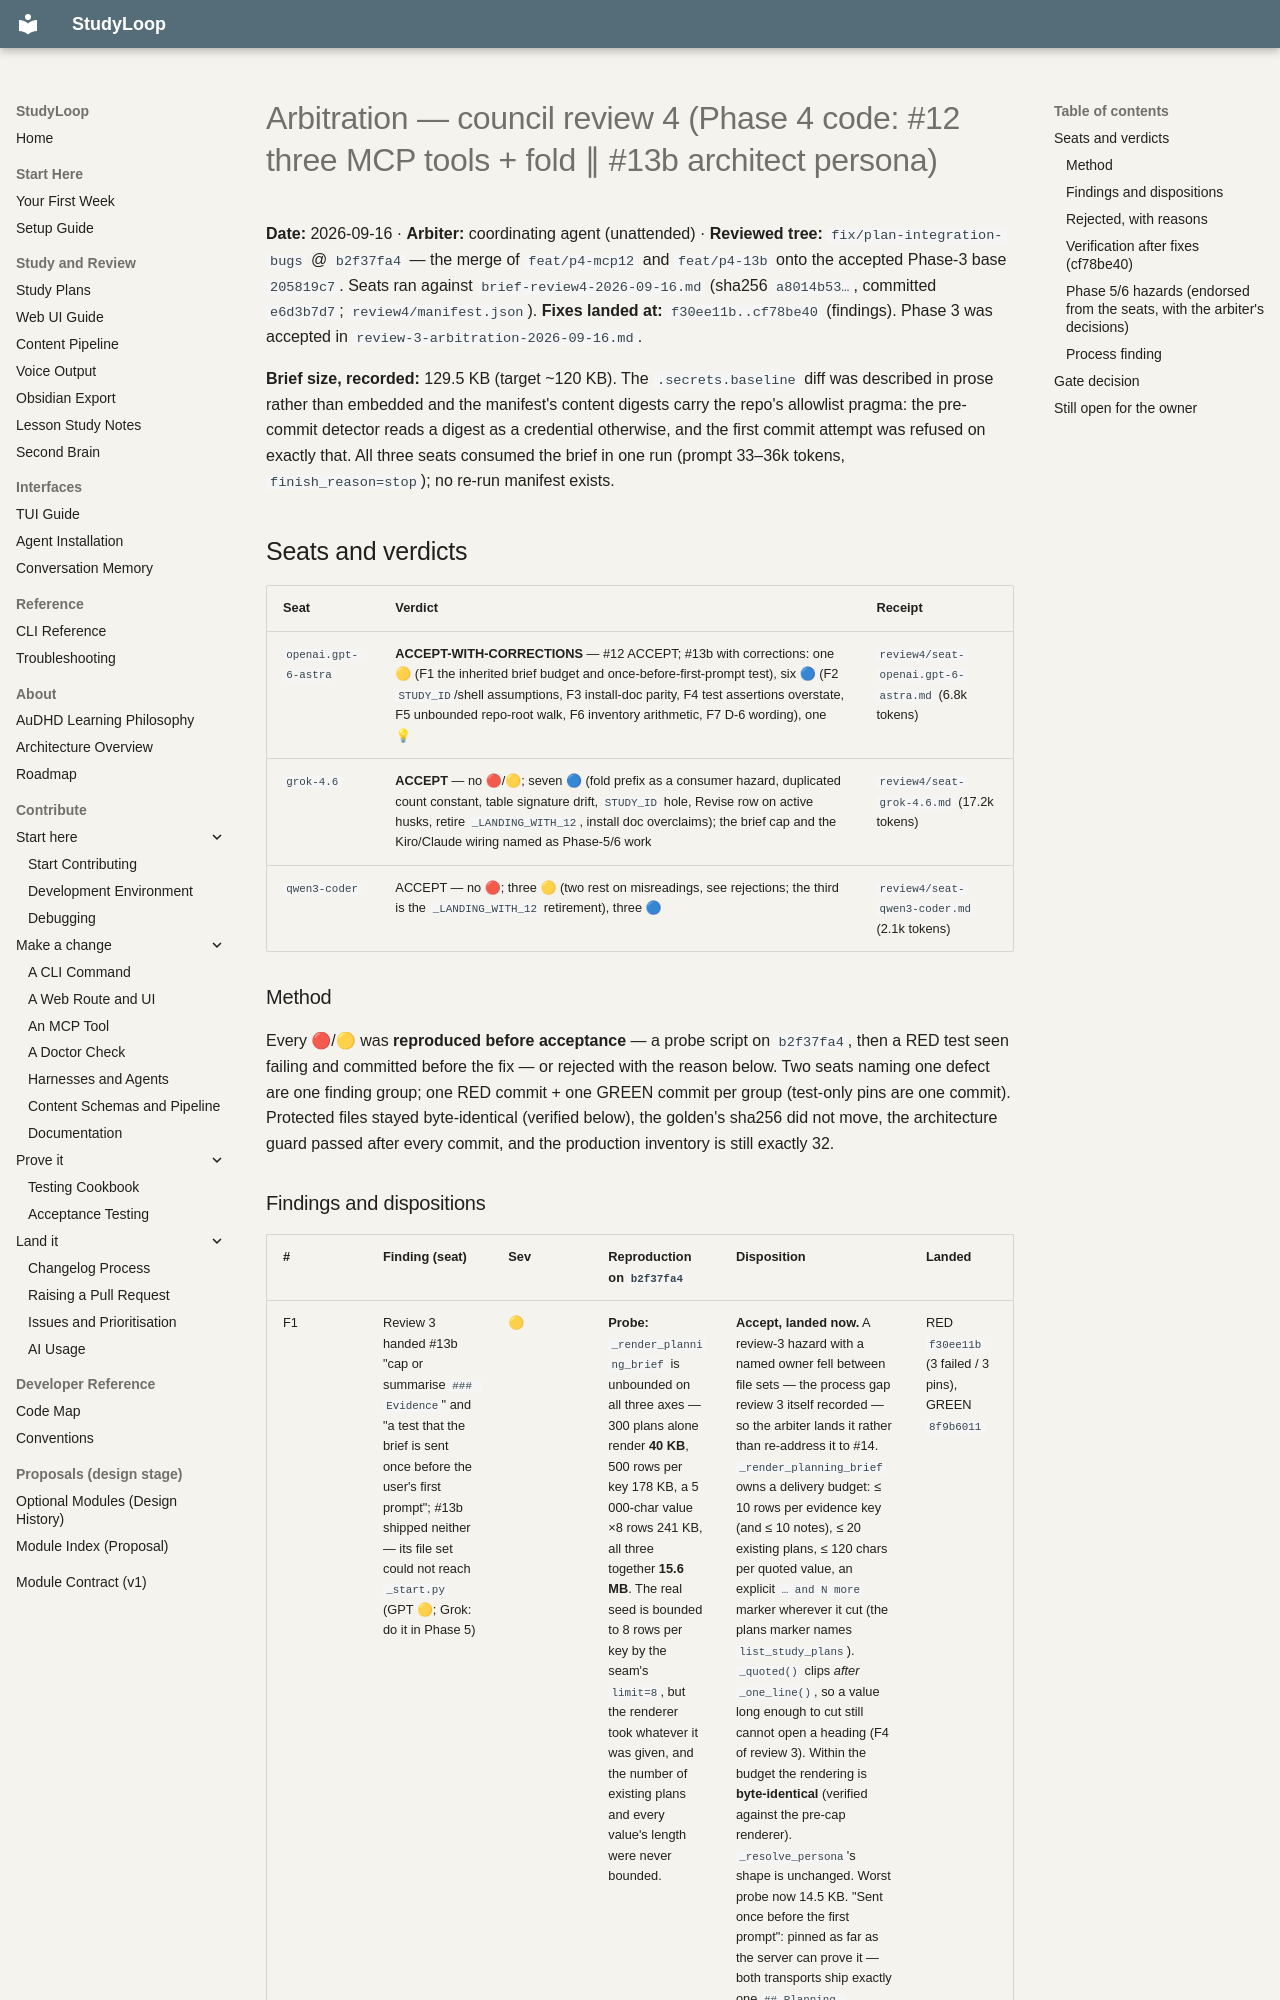

repository: NetDevAutomate/StudyLoop · page: architecture/plan-integration/council/review-4-arbitration-2026-09-16/index.html · generator: mkdocs

# Arbitration — council review 4 (Phase 4 code: #12 three MCP tools + fold ∥ #13b architect persona)

**Date:** 2026-09-16 · **Arbiter:** coordinating agent (unattended) · **Reviewed tree:** `fix/plan-integration-bugs`
@ `b2f37fa4` — the merge of `feat/p4-mcp12` and `feat/p4-13b` onto the accepted Phase-3 base `205819c7`. Seats ran
against `brief-review4-2026-09-16.md` (sha256 `a8014b53…`, committed `e6d3b7d7`; `review4/manifest.json`).
**Fixes landed at:** `f30ee11b..cf78be40` (findings). Phase 3 was accepted in `review-3-arbitration-2026-09-16.md`.

**Brief size, recorded:** 129.5 KB (target ~120 KB). The `.secrets.baseline` diff was described in prose rather than
embedded and the manifest's content digests carry the repo's allowlist pragma: the pre-commit detector reads a
digest as a credential otherwise, and the first commit attempt was refused on exactly that. All three seats consumed
the brief in one run (prompt 33–36k tokens, `finish_reason=stop`); no re-run manifest exists.

## Seats and verdicts

| Seat | Verdict | Receipt |
|---|---|---|
| `openai.gpt-6-astra` | **ACCEPT-WITH-CORRECTIONS** — #12 ACCEPT; #13b with corrections: one 🟡 (F1 the inherited brief budget and once-before-first-prompt test), six 🔵 (F2 `STUDY_ID`/shell assumptions, F3 install-doc parity, F4 test assertions overstate, F5 unbounded repo-root walk, F6 inventory arithmetic, F7 D-6 wording), one 💡 | `review4/seat-openai.gpt-6-astra.md` (6.8k tokens) |
| `grok-4.6` | **ACCEPT** — no 🔴/🟡; seven 🔵 (fold prefix as a consumer hazard, duplicated count constant, table signature drift, `STUDY_ID` hole, Revise row on active husks, retire `_LANDING_WITH_12`, install doc overclaims); the brief cap and the Kiro/Claude wiring named as Phase-5/6 work | `review4/seat-grok-4.6.md` (17.2k tokens) |
| `qwen3-coder` | ACCEPT — no 🔴; three 🟡 (two rest on misreadings, see rejections; the third is the `_LANDING_WITH_12` retirement), three 🔵 | `review4/seat-qwen3-coder.md` (2.1k tokens) |

### Method

Every 🔴/🟡 was **reproduced before acceptance** — a probe script on `b2f37fa4`, then a RED test seen failing and
committed before the fix — or rejected with the reason below. Two seats naming one defect are one finding group; one
RED commit + one GREEN commit per group (test-only pins are one commit). Protected files stayed byte-identical
(verified below), the golden's sha256 did not move, the architecture guard passed after every commit, and the
production inventory is still exactly 32.
